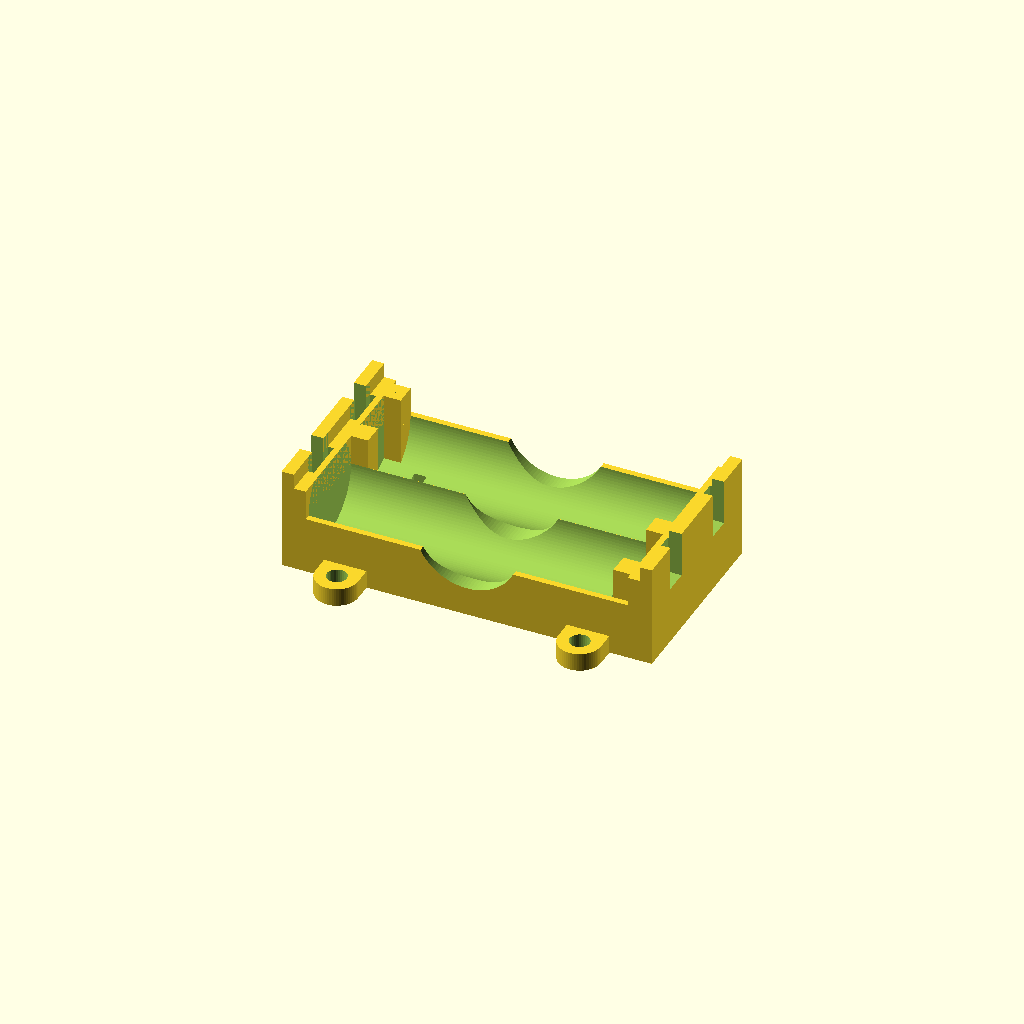
Cell 1: rendered with the file's own defaults.
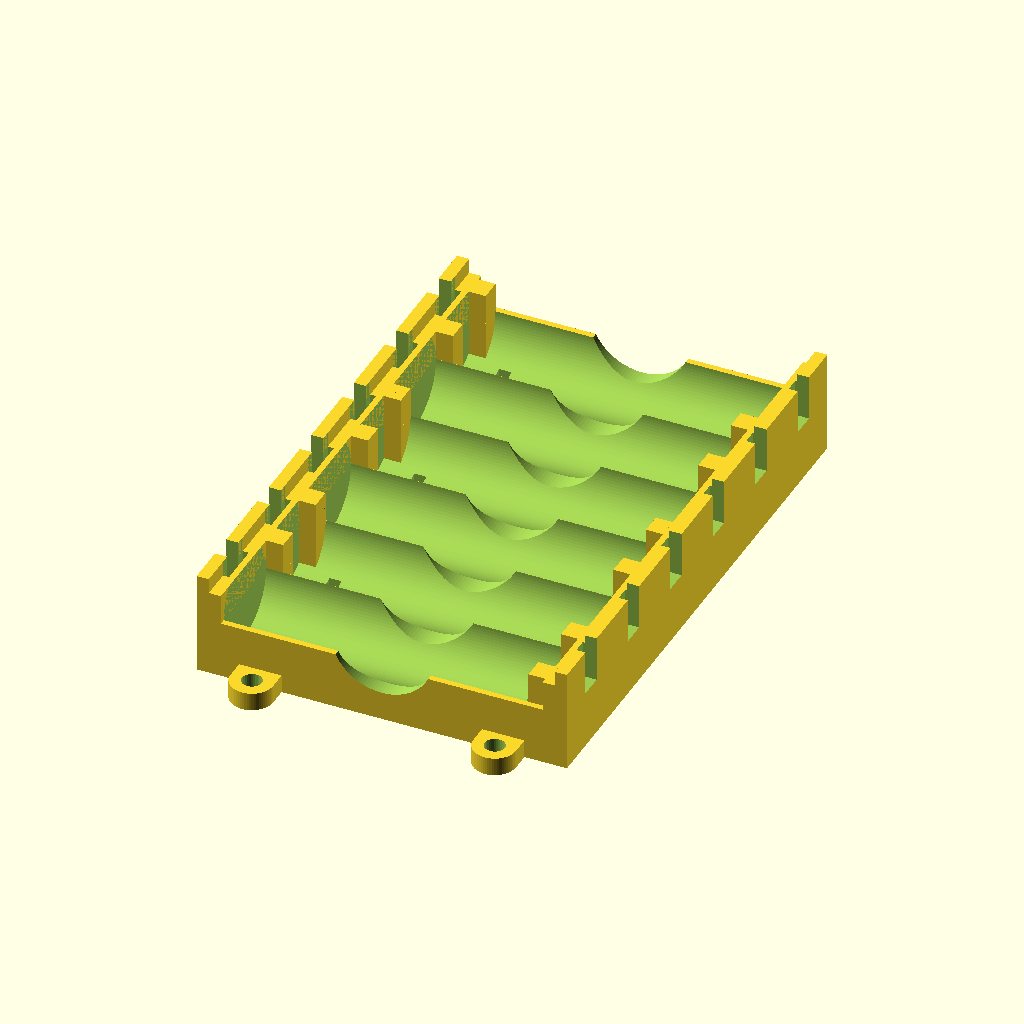
Cell 2 — Cell_Count set to 6, the other parameters unchanged.
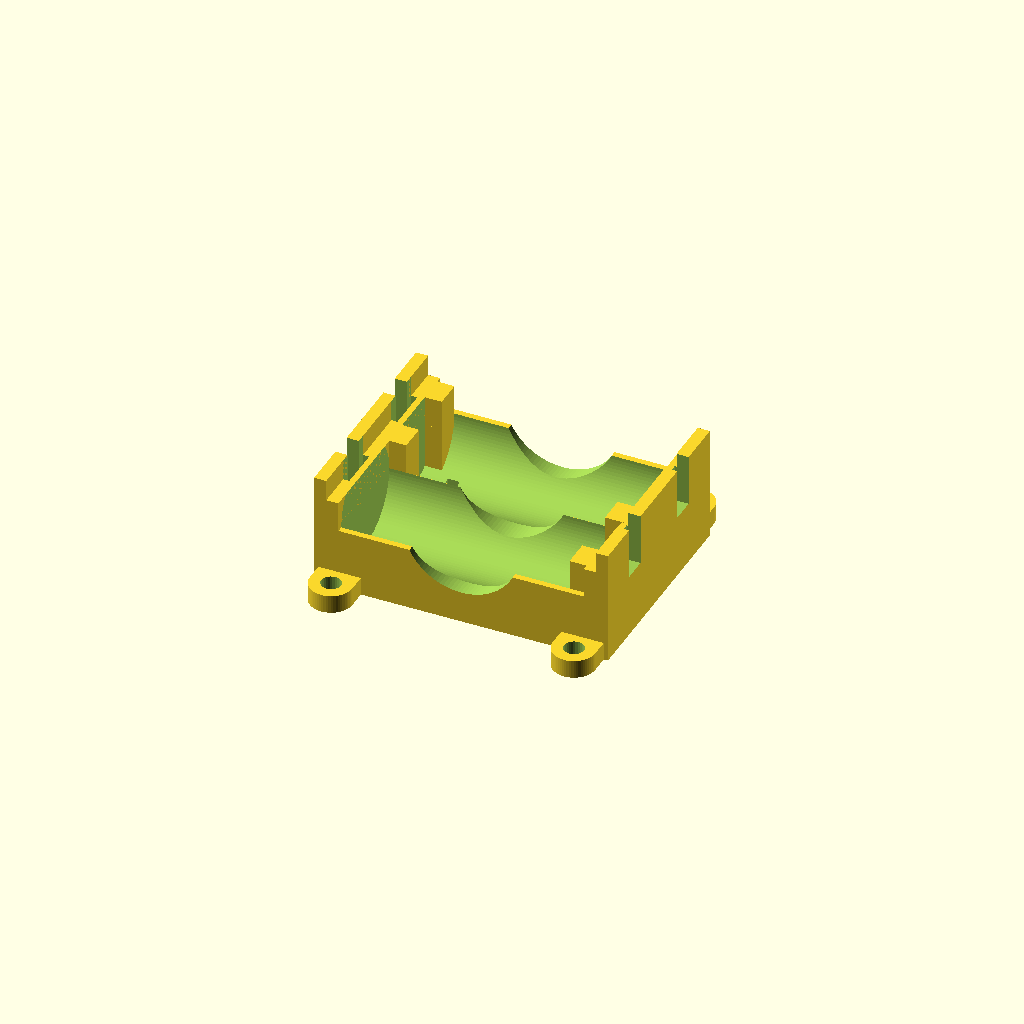
Cell 3: Battery_Size = 1 (everything else at default).
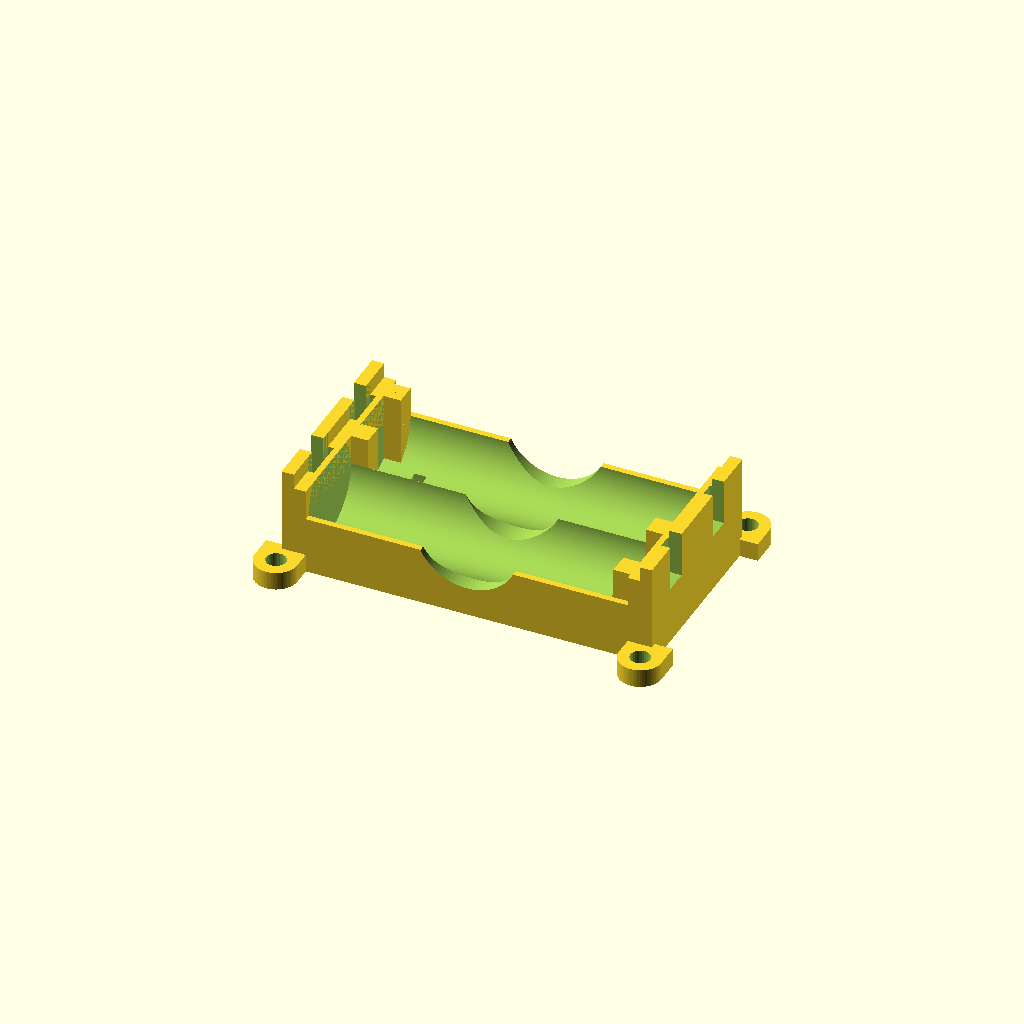
Cell 4: Mount_Hole_X_Spacing = 60 (everything else at default).
All cells are drawn from one camera (rotation 55°, 0°, 25°, orthographic, colour scheme Cornfield), so only the parameter changes between them.
OpenSCAD source file scadFiles/735069/1181654.scad:
/* Created by Heindal at Thingiverse and inspired by the design by flummer



User Variables - Change to fit your battery

 */

// Number of batteries

Cell_Count = 2; // [1:6]



// Battery Size

Battery_Size = 0; // [0:AA, 1:16340 lithium, 2:18650 lithium]



// Distance between mounting holes

Mount_Hole_X_Spacing = 40; // [30:60]



/* [Hidden] */

// for the customizer - please edit here for custom values

// Overall length including positive button

Length_Options = [50,37.4,71];

Battery_Length = Length_Options[Battery_Size]; // [37.4:xx340 lithium, 50:AA, 71:xx650 lithium]



// Diameter of the body of the battery plus 1mm for clearance

Dia_Options = [15,17,19];

Battery_Dia = Dia_Options[Battery_Size];// [15:AA, 17:16xxx lithium, 19:18xxx lithium] 



// Diameter of the positive side button at the base

Button_Dia = 8; // [8:AA and 18650 and 16340, 17:26650]



// Height of the button - 0.8 works for most everything

Button_Height = 0.8; 



/*

Fixed and Calculated Dimensions - alter at your own risk

*/

//clip dimensions for Keystone 1107-1 

Clip_Width = 7; //overall width of clip

Clip_Below_Center = 10; //distance inserted part of clip extends below center of the battery

Clip_Above_Center = 5;

Clip_Compressed = 3;

Clip_Uncompressed = 4-0.5;

Tab_Width = 4;

// Dimensions of holder 

Mid_Height = Battery_Dia/2+2;

Mid_End_Height = Mid_Height + Clip_Above_Center;

End_Height = Mid_Height + Battery_Dia/2;





module battery_box(cells)

{	

union () 

	{

				// polarizing tabs for positive terminal

	for (i=[0:(cells-1)])

		{

		if (i%2 == 0) { // is even

			translate([Battery_Length/2+Clip_Compressed-(Clip_Uncompressed+Button_Height)/2, -(cells-1)*Battery_Dia/2+i*Battery_Dia+(Button_Dia+Battery_Dia)/4, Mid_End_Height/2])

				cube(size=[(Clip_Uncompressed+Button_Height), (Battery_Dia-Button_Dia)/2, Mid_End_Height], center=true);

			translate([Battery_Length/2+Clip_Compressed-(Clip_Uncompressed+Button_Height)/2, -(cells-1)*Battery_Dia/2+i*Battery_Dia-(Button_Dia+Battery_Dia)/4, Mid_End_Height/2])

				cube(size=[(Clip_Uncompressed+Button_Height), (Battery_Dia-Button_Dia)/2, Mid_End_Height], center=true);

		}

		else { // if odd flip to the other side of the holder

			translate([-Battery_Length/2-Clip_Compressed+(Clip_Uncompressed+Button_Height)/2, -(cells-1)*Battery_Dia/2+i*Battery_Dia+(Button_Dia+Battery_Dia)/4, Mid_End_Height/2])

				cube(size=[(Clip_Uncompressed+Button_Height), (Battery_Dia-Button_Dia)/2, Mid_End_Height], center=true);

			translate([-Battery_Length/2-Clip_Compressed+(Clip_Uncompressed+Button_Height)/2, -(cells-1)*Battery_Dia/2+i*Battery_Dia-(Button_Dia+Battery_Dia)/4, Mid_End_Height/2])

				cube(size=[(Clip_Uncompressed+Button_Height), (Battery_Dia-Button_Dia)/2, Mid_End_Height], center=true);

		}

		}



	difference()

	{

		union()

		{	// body of battery holder

			translate([0, 0, Mid_Height/2])

				cube(size=[Battery_Length+2*(Clip_Compressed-1.5+4), Battery_Dia*cells+2, Mid_Height], center=true);

	

			translate([Battery_Length/2+(Clip_Compressed-1.5)+2+2/2, 0, End_Height/2])

				cube(size=[2, Battery_Dia*cells+2, End_Height], center=true);



			translate([-(Battery_Length/2+(Clip_Compressed-1.5)+2+2/2), 0, End_Height/2])

				cube(size=[2, Battery_Dia*cells+2, End_Height], center=true);



			translate([-(Battery_Length/2+(Clip_Compressed-1.5)+2/2), 0, Mid_End_Height/2])

				cube(size=[2, Battery_Dia*cells+2, Mid_End_Height], center=true);



			translate([(Battery_Length/2+(Clip_Compressed-1.5)+2/2), 0, Mid_End_Height/2])

				cube(size=[2, Battery_Dia*cells+2, Mid_End_Height], center=true);

			

			// mounting flanges	

			translate([Mount_Hole_X_Spacing/2, cells*Battery_Dia/2+4/2, 3/2])

				cube(size=[7, 4, 3], center=true);



			translate([Mount_Hole_X_Spacing/2, cells*Battery_Dia/2+4, 3/2])

				cylinder(r=7/2, h=3, center=true, $fn = 60);



			translate([-Mount_Hole_X_Spacing/2, cells*Battery_Dia/2+4/2, 3/2])

				cube(size=[7, 4, 3], center=true);



			translate([-Mount_Hole_X_Spacing/2, cells*Battery_Dia/2+4, 3/2])

				cylinder(r=7/2, h=3, center=true, $fn = 60);



			translate([Mount_Hole_X_Spacing/2, -(cells*Battery_Dia/2+4/2), 3/2])

				cube(size=[7, 4, 3], center=true);



			translate([Mount_Hole_X_Spacing/2, -(cells*Battery_Dia/2+4), 3/2])

				cylinder(r=7/2, h=3, center=true, $fn = 60);



			translate([-Mount_Hole_X_Spacing/2, -(cells*Battery_Dia/2+4/2), 3/2])

				cube(size=[7, 4, 3], center=true);



			translate([-Mount_Hole_X_Spacing/2, -(cells*Battery_Dia/2+4), 3/2])

				cylinder(r=7/2, h=3, center=true, $fn = 60);

		}

		

		for (i=[0:cells-1])

		{

			// battery cradle

			translate([0, -cells*Battery_Dia/2+Battery_Dia/2+Battery_Dia*i, Mid_Height])

			rotate(90, [0, 1, 0])

				cylinder(r=Battery_Dia/2-0.01, h=Battery_Length+2*(Clip_Compressed-1.5), center=true, $fn = 100);

			

			// spring cut-out

			translate([Battery_Length/2+Clip_Compressed, -cells*Battery_Dia/2+Battery_Dia/2+Battery_Dia*i, Mid_End_Height/2])

				cube(size=[1, Clip_Width, 30], center=true);



			translate([Battery_Length/2+Clip_Compressed+10/2, -cells*Battery_Dia/2+Battery_Dia/2+Battery_Dia*i, Mid_Height+30/2])

				cube(size=[10, Tab_Width, 30], center=true);



			translate([-(Battery_Length/2+Clip_Compressed), -cells*Battery_Dia/2+Battery_Dia/2+Battery_Dia*i, Mid_Height])

				cube(size=[1, Clip_Width, 30], center=true);



			translate([-(Battery_Length/2+Clip_Compressed+10/2), -cells*Battery_Dia/2+Battery_Dia/2+Battery_Dia*i, Mid_Height+30/2])

				cube(size=[10, Tab_Width, 30], center=true);

		if (i%2 == 0 ) { // is even

	// polarity marking (+)

			translate([2*Battery_Length/5, -cells*Battery_Dia/2+Battery_Dia/2+Battery_Dia*i, Mid_Height-Battery_Dia/2+1.25])

				cube(size=[6, 2, 4], center=true);



			translate([2*Battery_Length/5, -cells*Battery_Dia/2+Battery_Dia/2+Battery_Dia*i, Mid_Height-Battery_Dia/2+1.25])

				cube(size=[2, 6, 4], center=true);



			// polarity marking (-)

			translate([-2*Battery_Length/5, -cells*Battery_Dia/2+Battery_Dia/2+Battery_Dia*i, Mid_Height-Battery_Dia/2+1.25])

				cube(size=[6, 2, 4], center=true);

		}

		else { // if odd switch to opposite side

	// polarity marking (+)

			translate([-2*Battery_Length/5, -cells*Battery_Dia/2+Battery_Dia/2+Battery_Dia*i, Mid_Height-Battery_Dia/2+1.25])

				cube(size=[6, 2, 4], center=true);



			translate([-2*Battery_Length/5, -cells*Battery_Dia/2+Battery_Dia/2+Battery_Dia*i, Mid_Height-Battery_Dia/2+1.25])

				cube(size=[2, 6, 4], center=true);



			// polarity marking (-)

			translate([2*Battery_Length/5, -cells*Battery_Dia/2+Battery_Dia/2+Battery_Dia*i, Mid_Height-Battery_Dia/2+1.25])

				cube(size=[6, 2, 4], center=true);

		}



		}

		

		// mounting holes

		translate([Mount_Hole_X_Spacing/2, cells*Battery_Dia/2+4, 3/2])

			cylinder(r=3.3/2, h=4, center=true, $fn = 30);



		translate([-Mount_Hole_X_Spacing/2, cells*Battery_Dia/2+4, 3/2])

			cylinder(r=3.3/2, h=4, center=true, $fn = 30);



		translate([Mount_Hole_X_Spacing/2, -(cells*Battery_Dia/2+4), 3/2])

			cylinder(r=3.3/2, h=4, center=true, $fn = 30);



		translate([-Mount_Hole_X_Spacing/2, -(cells*Battery_Dia/2+4), 3/2])

			cylinder(r=3.3/2, h=4, center=true, $fn = 30);



		// cutout to ease battery removal

		translate([0, 0, End_Height/2+Mid_Height/2])

		rotate(90, [1, 0, 0])

			cylinder(r=End_Height/2, h=cells*Battery_Dia+5, center=true, $fn = 100);



		}

	}

}



battery_box(Cell_Count);
Customizer parameters (derived from the source; name, type, default, range or options):
Cell_Count: number, default 2, range 1 to 6
Battery_Size: number, default 0, options 0, 1, 2
Mount_Hole_X_Spacing: number, default 40, range 30 to 60
